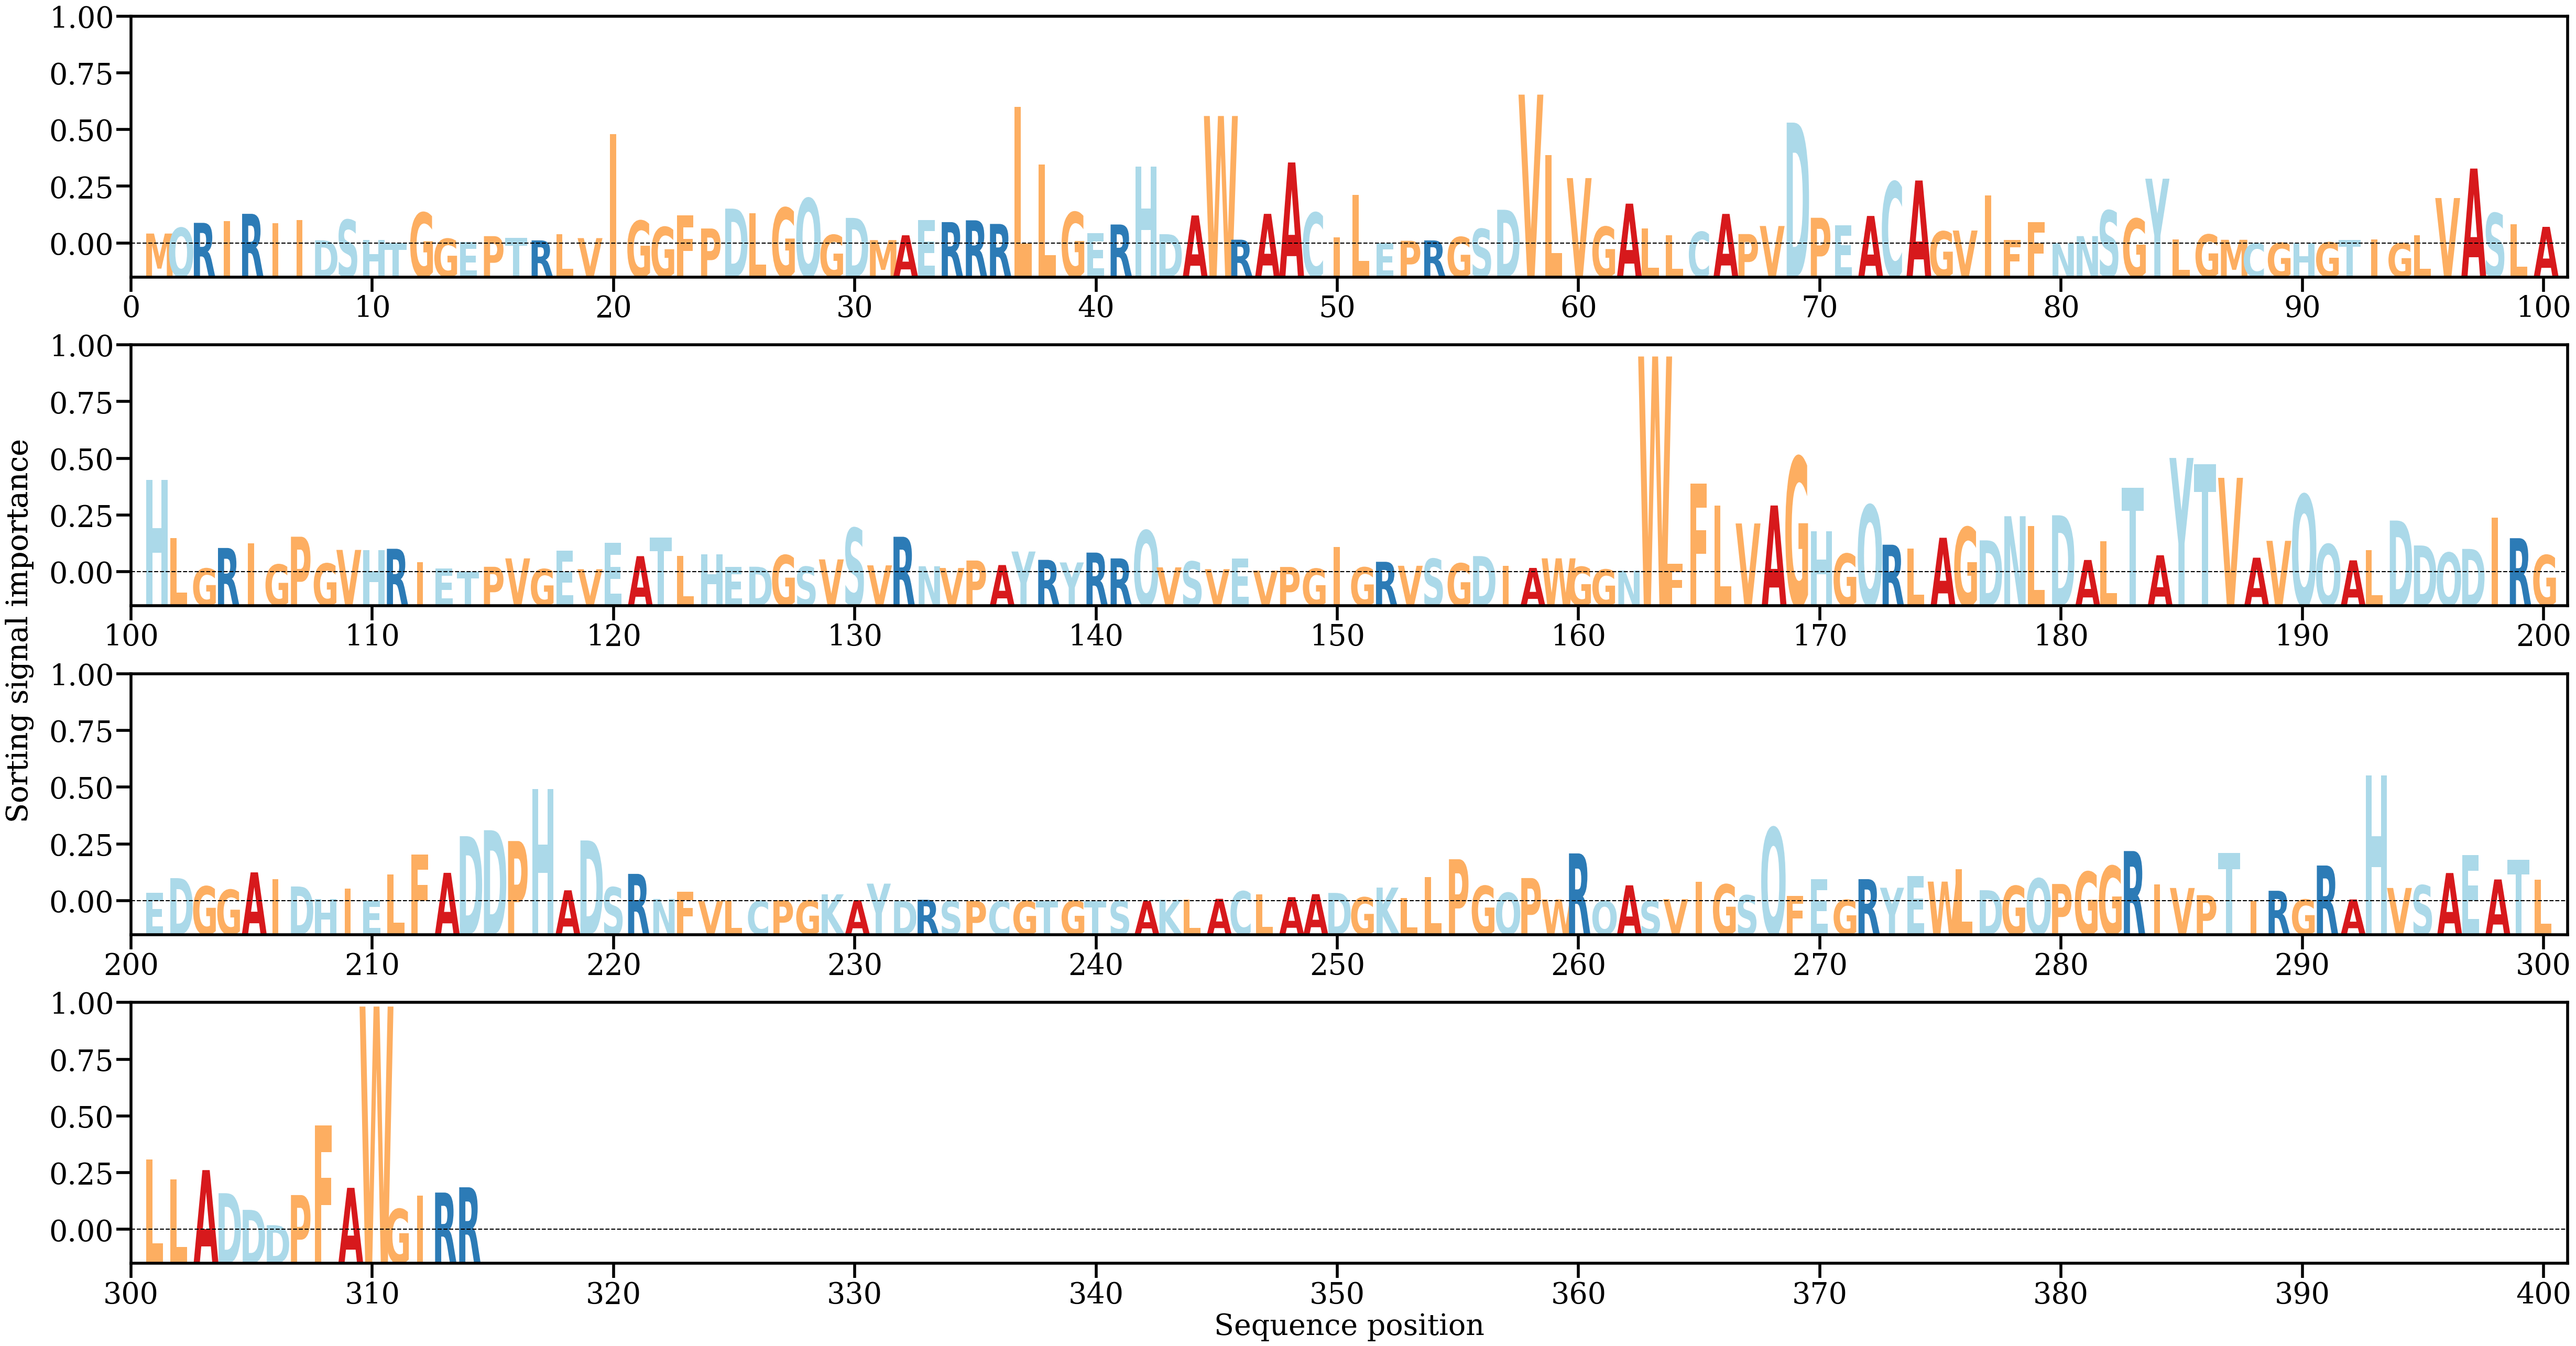

The file beside this chart, header and first rows:
AA, Alpha
M, [0.00121915]
Q, [0.00191641]
R, [0.00252493]
I, [0.00271803]
R, [0.00362699]
I, [0.00251032]
I, [0.00287689]
D, [0.00038993]
S, [0.00289802]
H, [0.00046012]
T, [4.54329e-05]
G, [0.00377078]
G, [0.00058563]
E, [0.00014994]
P, [0.00090153]
T, [0.00067398]
R, [0.00038336]
L, [0.00115563]
V, [0.00066103]
I, [0.01336853]
G, [0.00278246]
G, [0.00201452]
F, [0.00345182]
P, [0.00183619]
D, [0.00426312]
L, [0.00370049]
G, [0.00436831]
Q, [0.00550925]
G, [0.00105563]
D, [0.00313092]
M, [0.0004199]
A, [0.00100901]
E, [0.00286354]
R, [0.00261651]
R, [0.00283441]
R, [0.00239327]
L, [0.01670359]
L, [0.00962058]
G, [0.00382633]
E, [0.00129884]
R, [0.00232287]
H, [0.00941246]
D, [0.00114104]
A, [0.00342809]
W, [0.01556897]
R, [0.00047005]
A, [0.00362522]
A, [0.00989605]
C, [0.00376891]
I, [0.00073841]
L, [0.00591465]
E, [6.4769825e-05]
P, [0.00033254]
R, [0.00038259]
G, [0.00079658]
S, [0.00179133]
D, [0.00412355]
V, [0.01817734]
L, [0.01080657]
V, [0.00798908]
... 254 more rows
